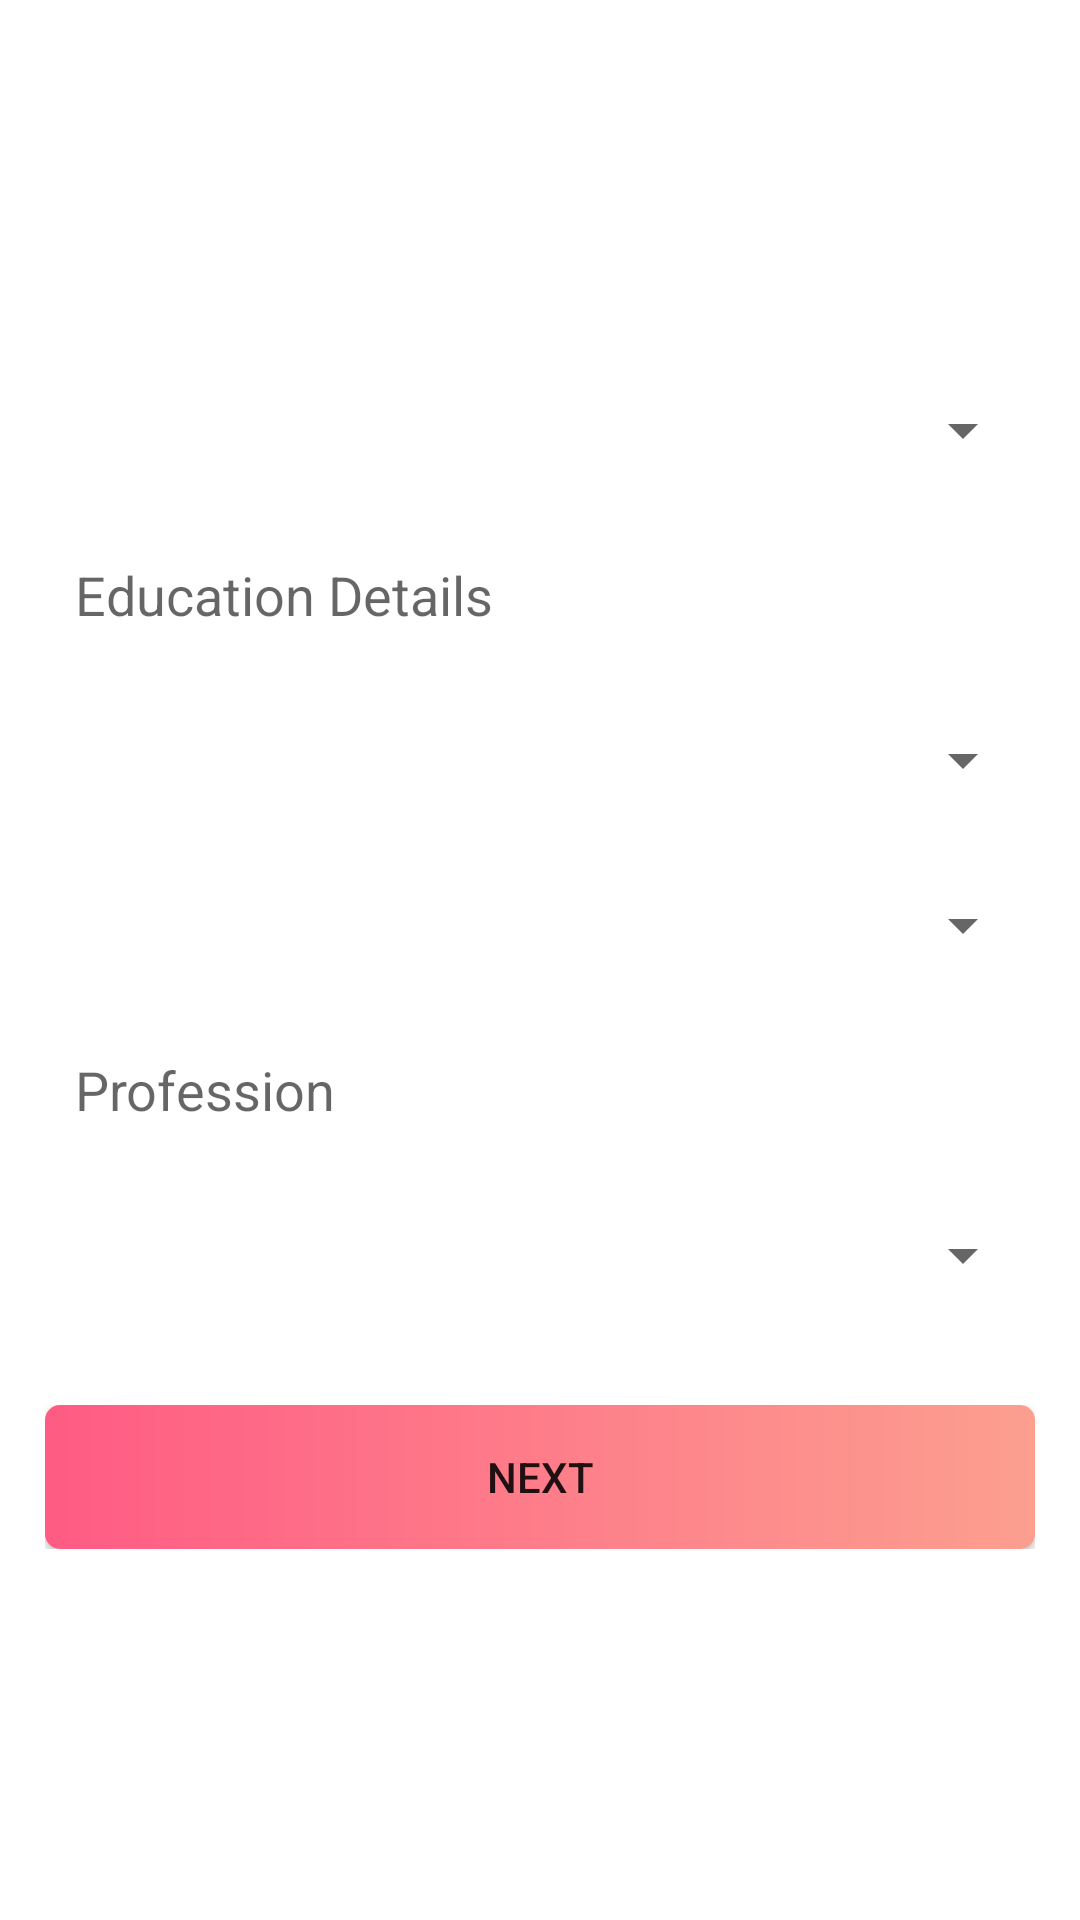

Here is an Android app screen rendered from its layout file. Give the layout XML and the strings, colors and styles it references.
<!-- AndroidManifest.xml: application theme Theme.KeerMatrimony -->
<!-- res/layout/fragment_edit_education.xml -->
<?xml version="1.0" encoding="utf-8"?>
<FrameLayout xmlns:android="http://schemas.android.com/apk/res/android"
    xmlns:tools="http://schemas.android.com/tools"
    android:layout_width="match_parent"
    android:layout_height="match_parent"
    tools:context=".UIFragments.onBoarding.PersonalDetails">
    <LinearLayout
        android:padding="5dp"
        android:layout_gravity="center"
        android:gravity="center"
        android:layout_marginTop="50dp"
        android:layout_margin="10dp"
        android:layout_width="match_parent"
        android:layout_height="match_parent"
        android:orientation="vertical">
        <LinearLayout
            android:background="@drawable/button_shape_secondary"
            android:layout_width="match_parent"
            android:layout_marginBottom="5dp"
            android:layout_height="50dp">
            <Spinner
                android:id="@+id/Education"
                android:layout_width="match_parent"
                android:layout_height="match_parent"/>
        </LinearLayout>
        <LinearLayout
            android:background="@drawable/button_shape_secondary"
            android:layout_width="match_parent"
            android:layout_marginBottom="5dp"
            android:layout_height="50dp">
            <EditText
                android:paddingStart="10dp"
                android:background="@drawable/button_shape_secondary"
                android:hint="Education Details"
                android:id="@+id/educationDetails"
                android:layout_width="match_parent"
                android:layout_height="match_parent"/>
        </LinearLayout>
        <LinearLayout
            android:background="@drawable/button_shape_secondary"
            android:layout_width="match_parent"
            android:layout_marginBottom="5dp"
            android:layout_height="50dp">
            <Spinner
                android:id="@+id/occupation"
                android:layout_width="match_parent"
                android:layout_height="match_parent"/>
        </LinearLayout>
        <LinearLayout
            android:background="@drawable/button_shape_secondary"
            android:layout_width="match_parent"
            android:layout_marginBottom="5dp"
            android:layout_height="50dp">
            <Spinner
                android:id="@+id/profession"
                android:layout_width="match_parent"
                android:layout_height="match_parent"/>
        </LinearLayout>
        <LinearLayout
            android:background="@drawable/button_shape_secondary"
            android:layout_width="match_parent"
            android:layout_marginBottom="5dp"
            android:layout_height="50dp">
            <EditText
                android:paddingStart="10dp"
                android:hint="Profession"
                android:background="@drawable/button_shape_secondary"
                android:id="@+id/occupationDetails"
                android:inputType="textAutoComplete"
                android:layout_width="match_parent"
                android:layout_height="match_parent"/>
        </LinearLayout>
        <LinearLayout
            android:background="@drawable/button_shape_secondary"
            android:layout_width="match_parent"
            android:layout_marginBottom="5dp"
            android:layout_height="50dp">
            <Spinner
                android:id="@+id/annualIncome"
                android:layout_width="match_parent"
                android:layout_height="match_parent"/>
        </LinearLayout>

        <LinearLayout
            android:layout_marginTop="20dp"
            android:layout_width="match_parent"
            android:layout_marginBottom="5dp"
            android:layout_height="wrap_content">
            <androidx.appcompat.widget.AppCompatButton
                android:id="@+id/nextButton"
                android:background="@drawable/button_shape"
                android:text="Next"
                android:layout_width="match_parent"
                android:layout_height="match_parent"/>
        </LinearLayout>

    </LinearLayout>

</FrameLayout>
<!-- resources referenced by this layout -->
<resources>
  <!-- drawable button_shape (drawable) -->
  <?xml version="1.0" encoding="utf-8"?>
  <shape xmlns:android="http://schemas.android.com/apk/res/android">
      <corners android:radius="5dp"/>
      
      <gradient android:startColor="#ff5b84" android:endColor="#fc9f8f" android:type="linear"/>
  </shape>
  <style name="Theme.KeerMatrimony" parent="Theme.MaterialComponents.DayNight.NoActionBar">
          
          <item name="colorPrimary">#ff5b84</item>
          <item name="colorPrimaryVariant">#ff5b84</item>
          <item name="colorOnPrimary">@color/white</item>
          
          <item name="colorSecondary">@color/teal_200</item>
          <item name="colorSecondaryVariant">@color/teal_700</item>
          <item name="colorOnSecondary">@color/black</item>
          
          <item name="android:statusBarColor" tools:targetApi="l">?attr/colorPrimaryVariant</item>
          
      </style>
  <color name="white">#FFFFFFFF</color>
  <color name="teal_200">#FF03DAC5</color>
  <color name="teal_700">#FF018786</color>
  <color name="black">#FF000000</color>
</resources>
